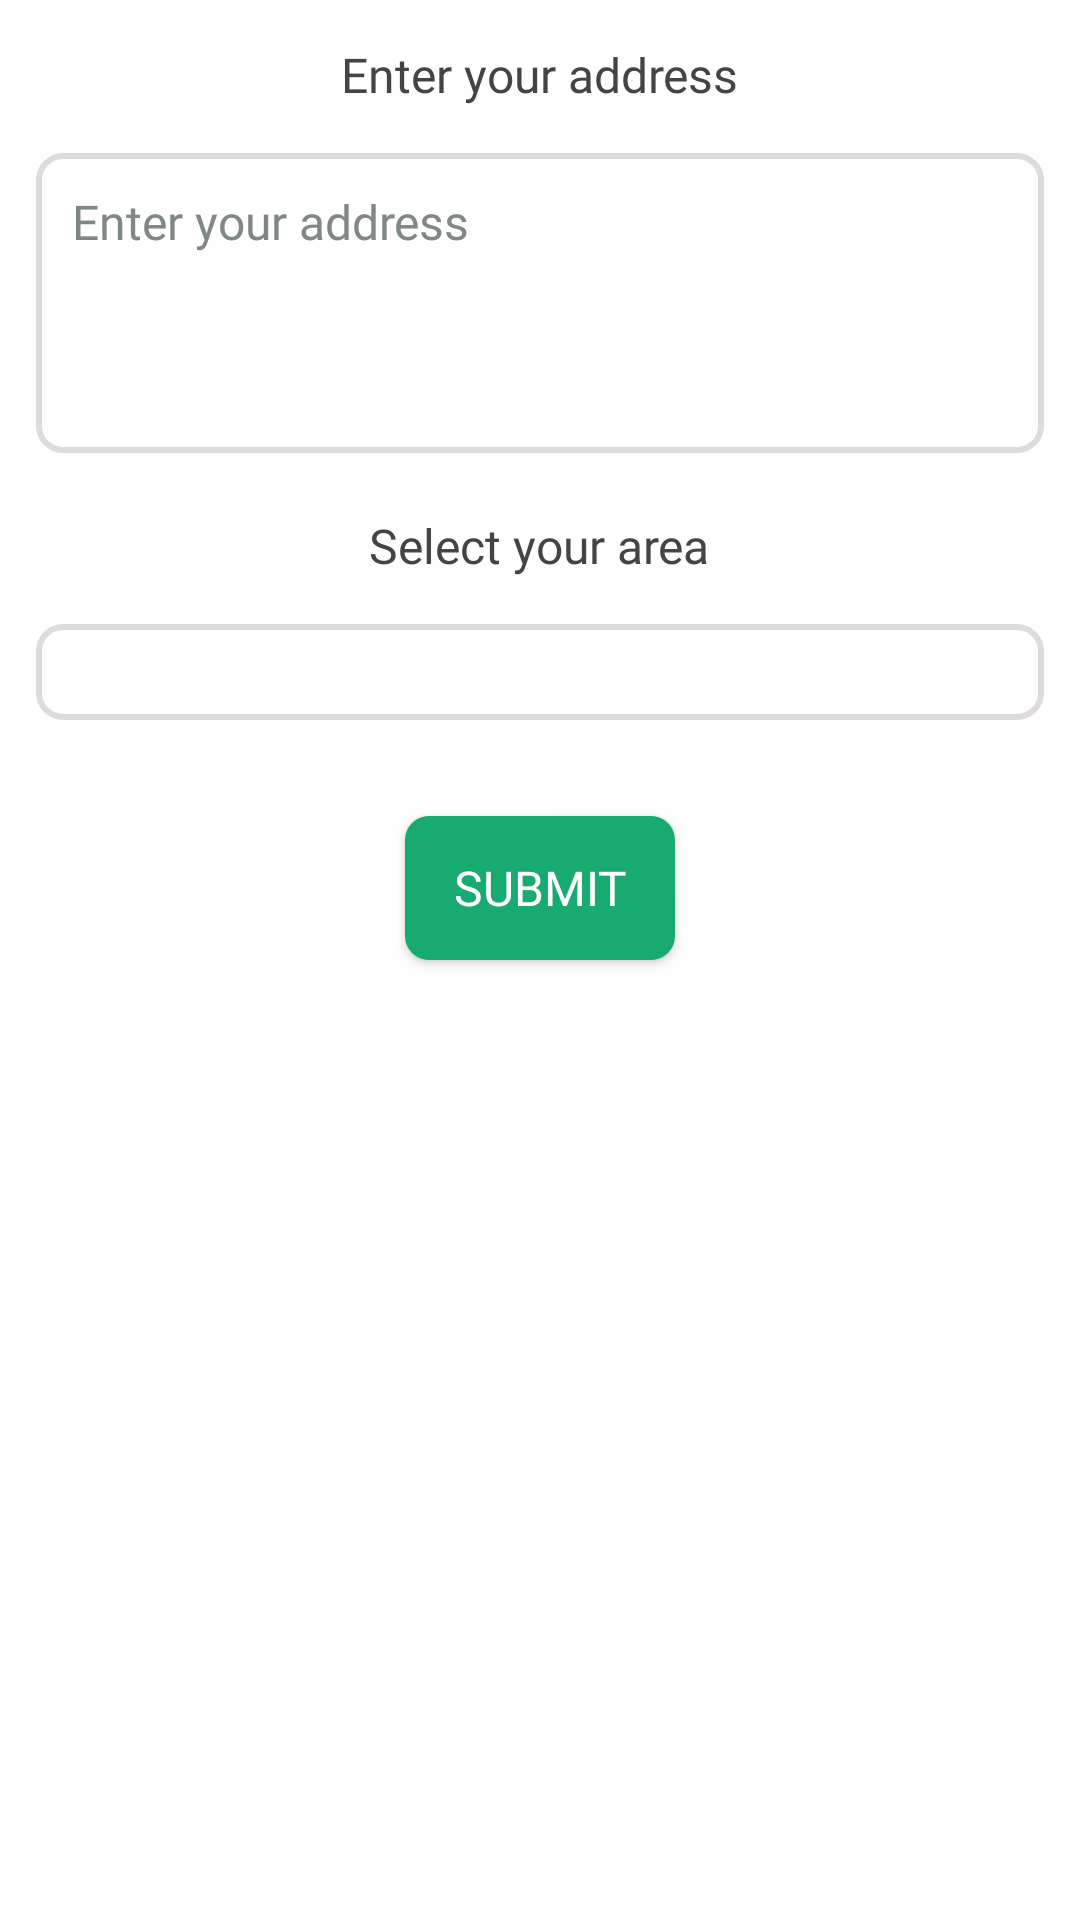

Produce the Android XML layout that renders to this screen, including the resource entries it uses.
<!-- AndroidManifest.xml: application theme Theme.AppCompat.NoActionBar -->
<!-- res/layout/signup_address_area.xml -->
<LinearLayout
    xmlns:android="http://schemas.android.com/apk/res/android"
    android:layout_width="match_parent"
    android:layout_height="wrap_content"
    android:background="@color/background"
    android:paddingHorizontal="12dp"
    android:paddingVertical="16dp"
    android:orientation="vertical">

    <TextView
        android:layout_width="wrap_content"
        android:layout_height="wrap_content"
        android:text="@string/enter_your_address"
        android:textColor="@color/body"
        android:textSize="16sp"
        android:fontFamily="@font/roboto_medium"
        android:includeFontPadding="false"
        android:layout_gravity="center_horizontal"
        android:layout_marginBottom="16dp"/>

    
    <EditText
        android:id="@+id/address_field"
        android:layout_width="match_parent"
        android:layout_height="100dp"
        android:hint="@string/enter_your_address"
        android:inputType="textPostalAddress"
        android:padding="12dp"
        android:background="@drawable/custom_edittext_border"
        android:fontFamily="@font/roboto_regular"
        android:textSize="16sp"
        android:textColorHint="@color/disabled"
        android:textColor="@color/body"
        android:gravity="top|start" />

    <TextView
        android:layout_width="wrap_content"
        android:layout_height="wrap_content"
        android:text="@string/select_your_area"
        android:textColor="@color/body"
        android:textSize="16sp"
        android:fontFamily="@font/roboto_medium"
        android:includeFontPadding="false"
        android:layout_gravity="center_horizontal"
        android:layout_marginTop="22dp"
        android:layout_marginBottom="16dp"/>

    
    <Spinner
        android:id="@+id/area_spinner"
        android:layout_width="match_parent"
        android:layout_height="wrap_content"
        android:padding="16dp"
        android:fontFamily="@font/roboto_regular"
        android:textSize="16sp"
        android:background="@drawable/custom_edittext_border"/>

    
    <Button
        android:id="@+id/submit_button"
        android:layout_width="wrap_content"
        android:layout_height="wrap_content"
        android:layout_marginTop="32dp"
        android:background="@drawable/custom_small_rounded_corner_primary"
        android:text="@string/submit"
        android:fontFamily="@font/roboto_medium"
        android:textSize="16sp"
        android:textColor="@android:color/white"
        android:paddingHorizontal="16dp"
        android:layout_gravity="center_horizontal"/>

</LinearLayout>
<!-- resources referenced by this layout -->
<resources>
  <color name="background">#fEfEfE</color>
  <color name="body">#444444</color>
  <color name="disabled">#808885</color>
  <!-- drawable custom_edittext_border (drawable) -->
  <shape xmlns:android="http://schemas.android.com/apk/res/android"
      android:shape="rectangle">
      <corners
          android:radius="8dp" />
  
          <stroke
              android:width="2dp"
              android:color="@color/border_white" />
  </shape>
  <!-- drawable custom_small_rounded_corner_primary (drawable) -->
  <?xml version="1.0" encoding="utf-8"?>
  <shape xmlns:android="http://schemas.android.com/apk/res/android">
      <corners android:radius="8dp" />
      <solid android:color="@color/primary"/>
  </shape>
  <string name="enter_your_address">Enter your address</string>
  <string name="select_your_area">Select your area</string>
  <string name="submit">Submit</string>
  <color name="border_white">#E0DBDB</color>
  <color name="primary">#17AB6F</color>
</resources>
